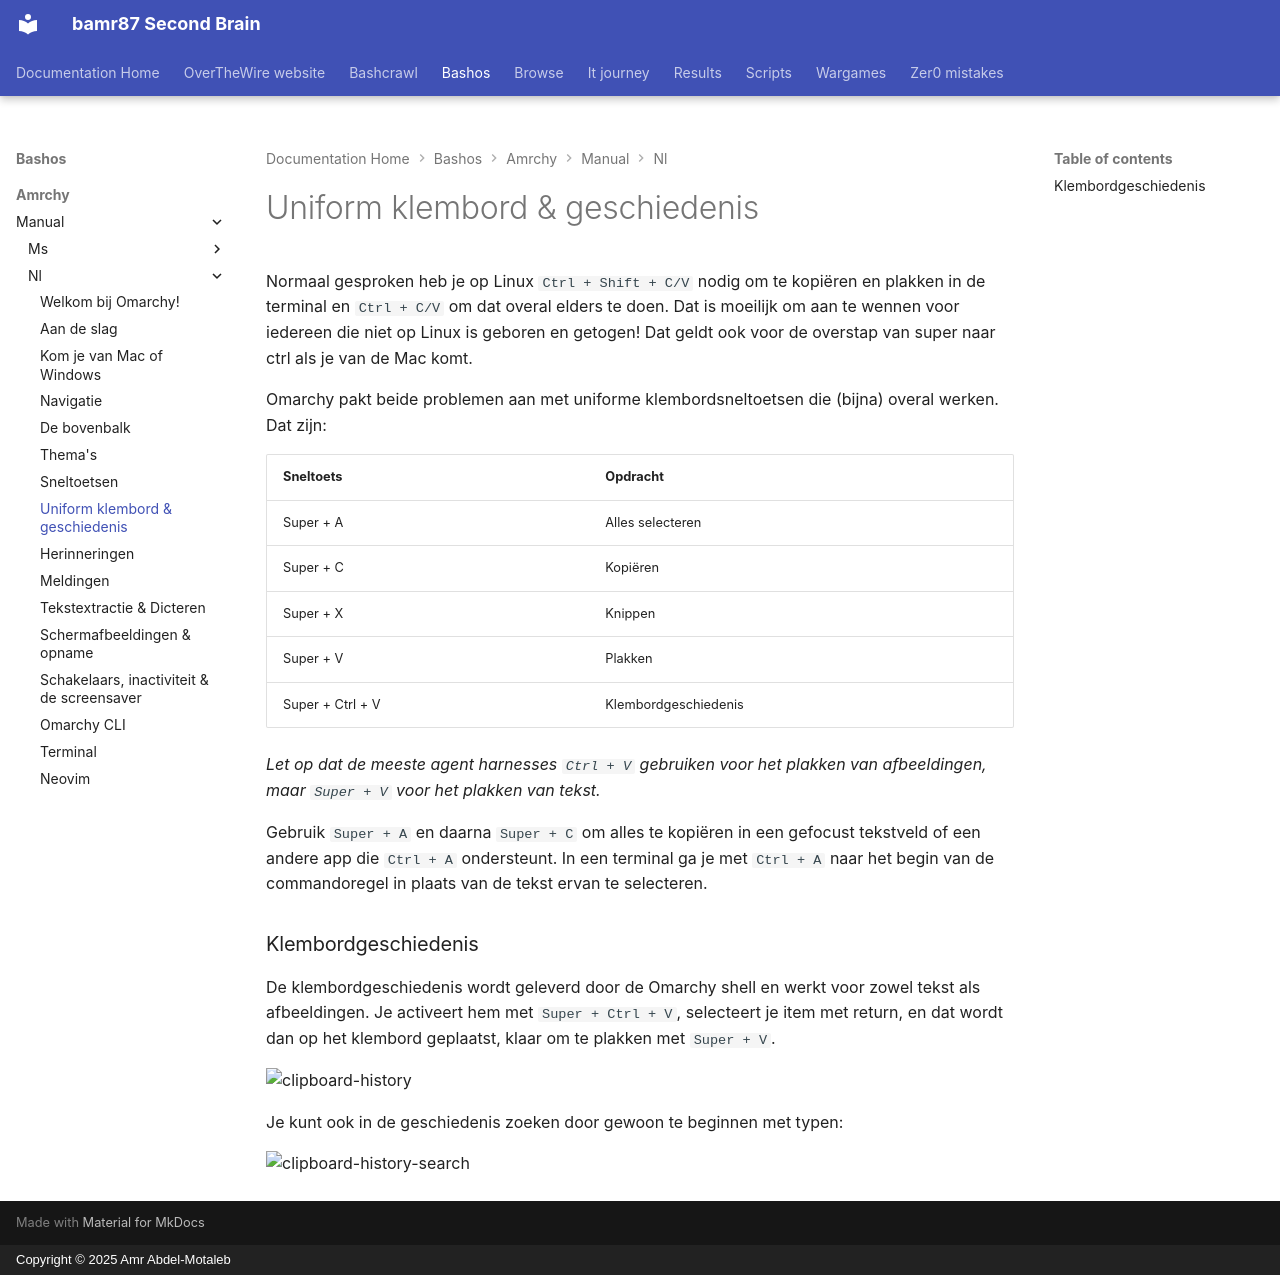

repository: bamr87/README · page: bashos/amrchy/manual/nl/08-unified-clipboard-history/index.html · generator: mkdocs · copyright: Copyright © 2025 Amr Abdel-Motaleb

---
source_file: amrchy/manual/nl/08-unified-clipboard-history.md
source_repo: bamr87/bashos
source_url: https://github.com/bamr87/bashos/blob/main/amrchy/manual/nl/08-unified-clipboard-history.md
title: Uniform klembord & geschiedenis
---
# Uniform klembord & geschiedenis

Normaal gesproken heb je op Linux `Ctrl + Shift + C/V` nodig om te kopiëren en plakken in de terminal en `Ctrl + C/V` om dat overal elders te doen. Dat is moeilijk om aan te wennen voor iedereen die niet op Linux is geboren en getogen! Dat geldt ook voor de overstap van super naar ctrl als je van de Mac komt.

Omarchy pakt beide problemen aan met uniforme klembordsneltoetsen die (bijna) overal werken. Dat zijn:

| Sneltoets | Opdracht |
| ------- | ----------- |
| Super + A | Alles selecteren |
| Super + C | Kopiëren |
| Super + X | Knippen |
| Super + V | Plakken |
| Super + Ctrl + V | Klembordgeschiedenis |

_Let op dat de meeste agent harnesses `Ctrl + V` gebruiken voor het plakken van afbeeldingen, maar `Super + V` voor het plakken van tekst._

Gebruik `Super + A` en daarna `Super + C` om alles te kopiëren in een gefocust tekstveld of een andere app die `Ctrl + A` ondersteunt. In een terminal ga je met `Ctrl + A` naar het begin van de commandoregel in plaats van de tekst ervan te selecteren.

### Klembordgeschiedenis

De klembordgeschiedenis wordt geleverd door de Omarchy shell en werkt voor zowel tekst als afbeeldingen. Je activeert hem met `Super + Ctrl + V`, selecteert je item met return, en dat wordt dan op het klembord geplaatst, klaar om te plakken met `Super + V`.

 ![clipboard-history](images/clipboard-history.webp)

Je kunt ook in de geschiedenis zoeken door gewoon te beginnen met typen:

 ![clipboard-history-search](images/clipboard-history-search.webp)
